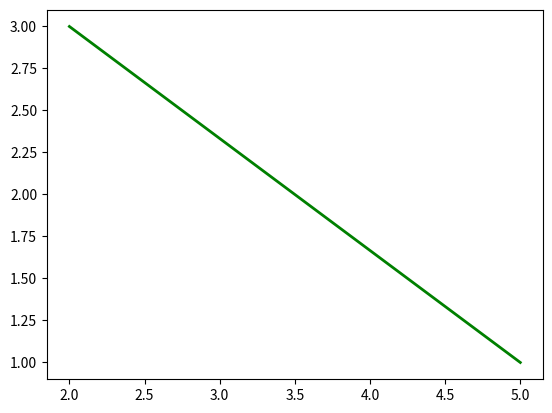

Reproduce this figure in Python.
import math
import matplotlib.pyplot as plt
import numpy as np

if __name__ == "__main__":
    nn = []
    zz = []
    x = np.array([[5],[1]])
    y = np.array([[2],[3]])
for i in range(11):
    n = i/10
    z = n*x+(1-n)*y
    nn.append(z[0])
    zz.append(z[1])
    print(z)
plt.plot(nn,zz,"g-",linewidth=2)
plt.show()

"""    
    x = [float(i)/100 for i in range(1,300)]
    y = [math.log(i) for i in x]
    plt.plot(x,y,"r-",linewidth=3,label="logcurve")
    a = [x[20],x[175]]
    b = [y[20],y[175]]
    
    plt.plot(a,b,"g-",linewidth=2)
    plt.plot(a,b,"b*",markersize=15,alpha=0.75)
    plt.legend(loc='upper left')
    plt.grid(True)
    plt.xlabel("x")
    plt.xlabel("log(x)")
    
    plt.show()
"""
